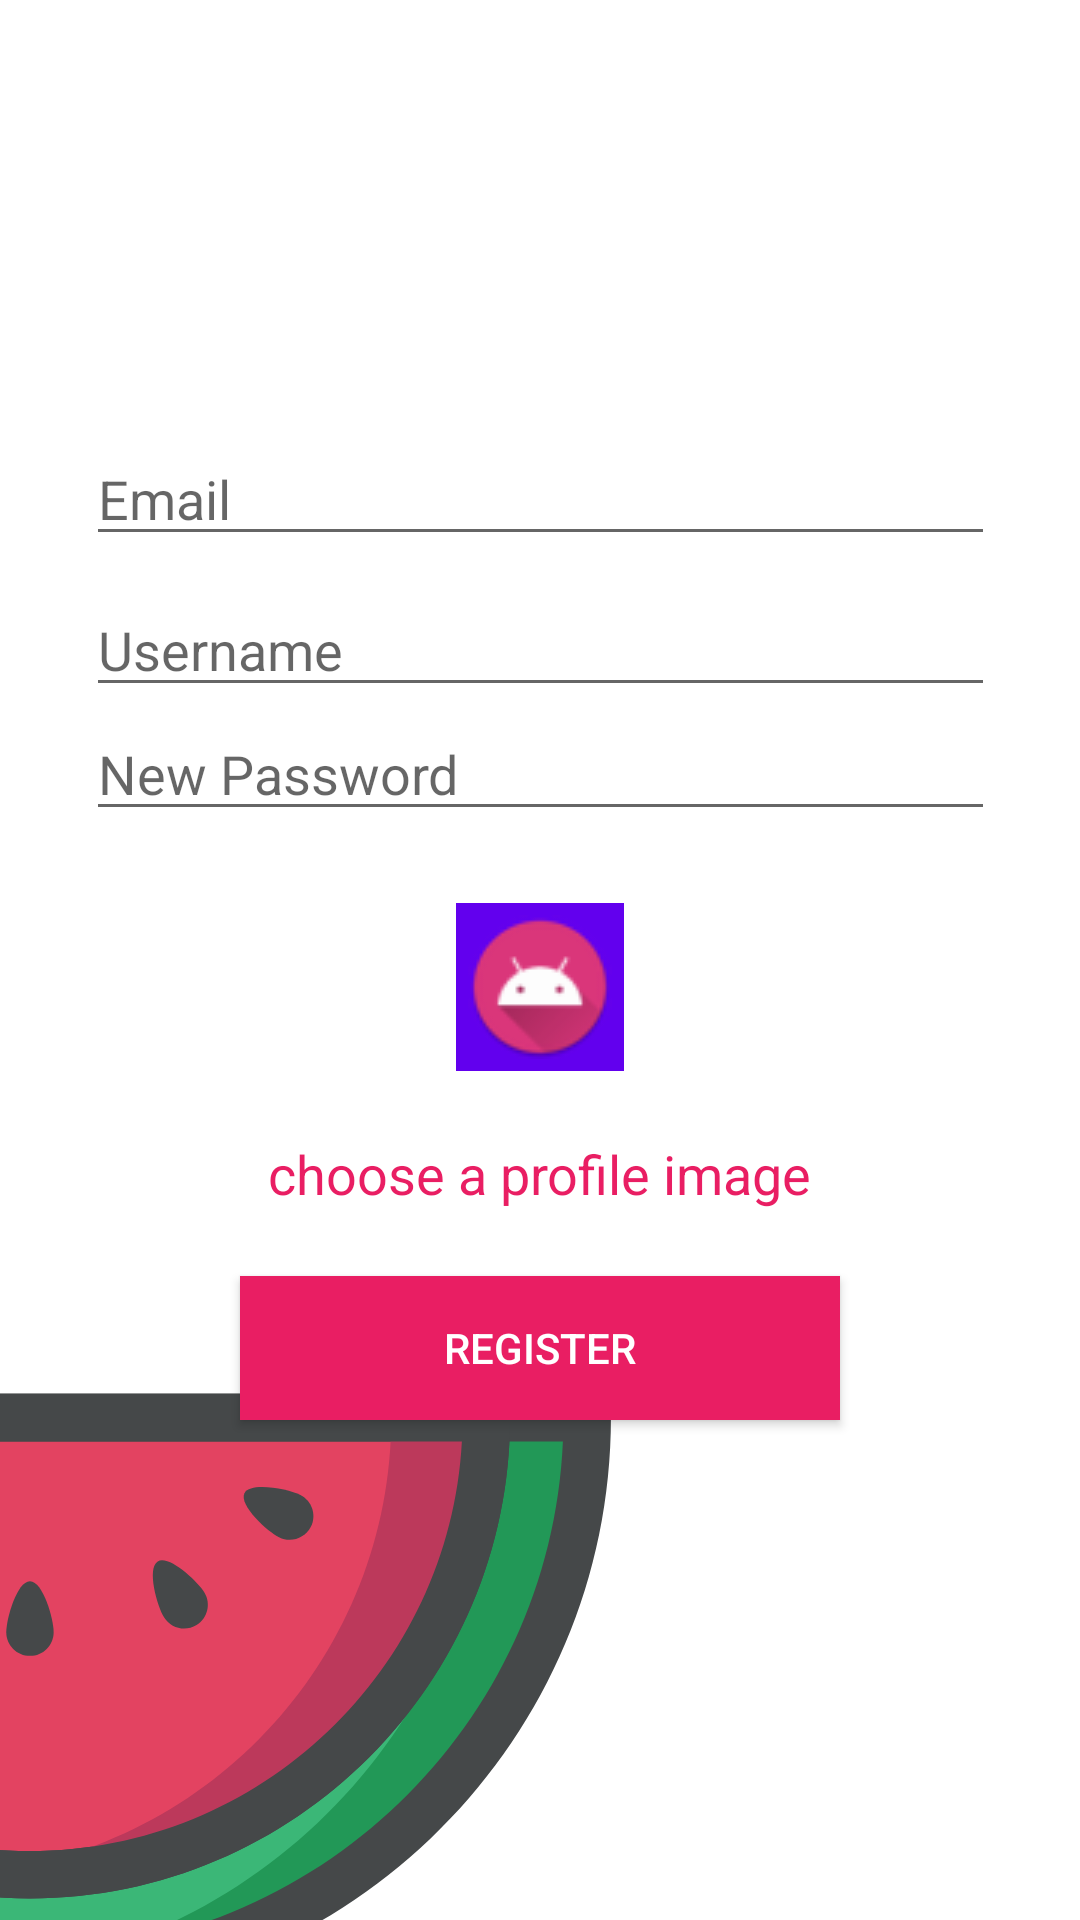

Layout XML and referenced resources for this Android screen:
<!-- AndroidManifest.xml: application theme Theme.FromsScratch -->
<!-- res/layout/activity_register.xml -->
<?xml version="1.0" encoding="utf-8"?>
<androidx.constraintlayout.widget.ConstraintLayout xmlns:android="http://schemas.android.com/apk/res/android"
    xmlns:app="http://schemas.android.com/apk/res-auto"
    xmlns:tools="http://schemas.android.com/tools"
    android:layout_width="match_parent"
    android:layout_height="match_parent"
    tools:context=".RegisterActivity">

    <ImageView
        android:id="@+id/imageView3"
        android:layout_width="388dp"
        android:layout_height="591dp"
        android:layout_marginTop="272dp"
        android:layout_marginEnd="156dp"
        app:layout_constraintEnd_toEndOf="parent"
        app:layout_constraintTop_toTopOf="parent"
        app:srcCompat="@drawable/ic_watermelon" />

    <ImageView
        android:id="@+id/imageView6"
        android:layout_width="247dp"
        android:layout_height="151dp"
        android:layout_marginStart="162dp"
        android:layout_marginBottom="683dp"
        app:layout_constraintBottom_toBottomOf="parent"
        app:layout_constraintStart_toStartOf="parent"
        app:srcCompat="@drawable/ic_strawberry" />

    <EditText
        android:id="@+id/registerEmaiil"
        android:layout_width="303dp"
        android:layout_height="wrap_content"
        android:layout_marginStart="54dp"
        android:layout_marginTop="144dp"
        android:layout_marginEnd="54dp"
        android:ems="10"
        android:hint="Email"
        android:inputType="textEmailAddress"
        app:layout_constraintBottom_toTopOf="@+id/editTextTextPersonName"
        app:layout_constraintEnd_toEndOf="parent"
        app:layout_constraintHorizontal_bias="0.5"
        app:layout_constraintStart_toStartOf="parent"
        app:layout_constraintTop_toTopOf="parent" />

    <EditText
        android:id="@+id/newPassword"
        android:layout_width="303dp"
        android:layout_height="wrap_content"
        android:layout_marginStart="54dp"
        android:layout_marginEnd="54dp"
        android:ems="10"
        android:hint="New Password"
        android:inputType="textPassword"
        app:layout_constraintEnd_toEndOf="parent"
        app:layout_constraintStart_toStartOf="parent"
        app:layout_constraintTop_toBottomOf="@+id/editTextTextPersonName" />

    <TextView
        android:id="@+id/label"
        android:layout_width="wrap_content"
        android:layout_height="wrap_content"
        android:layout_gravity="center"
        android:layout_marginStart="134dp"
        android:layout_marginTop="4dp"
        android:layout_marginEnd="135dp"
        android:layout_marginBottom="4dp"
        android:gravity="center"
        android:text="choose a profile image"
        android:textAppearance="@style/TextAppearance.AppCompat.Medium"
        android:textColor="#E91E63"
        android:textColorHint="#E91E63"
        app:layout_constraintBottom_toTopOf="@+id/submitRegister"
        app:layout_constraintEnd_toEndOf="parent"
        app:layout_constraintHorizontal_bias="0.5"
        app:layout_constraintStart_toEndOf="@+id/imageView3"
        app:layout_constraintStart_toStartOf="parent"
        app:layout_constraintTop_toBottomOf="@+id/shooceProgileImageView" />

    <Button
        android:id="@+id/submitRegister"
        style="@style/Widget.AppCompat.Button.Colored"
        android:layout_width="200dp"
        android:layout_height="wrap_content"
        android:layout_marginTop="4dp"
        android:background="#FFFFFF"
        android:backgroundTint="#E91E63"
        android:text="Register"
        android:onClick="signup"
        app:layout_constraintBottom_toBottomOf="parent"
        app:layout_constraintEnd_toEndOf="parent"
        app:layout_constraintHorizontal_bias="0.5"
        app:layout_constraintStart_toEndOf="@+id/imageView3"
        app:layout_constraintStart_toStartOf="parent"
        app:layout_constraintTop_toBottomOf="@+id/shooceProgileImageView"
        app:layout_constraintVertical_bias="0.279"
        app:rippleColor="#E91E63"
        app:strokeColor="#FFFFFF" />

    <ImageButton
        android:id="@+id/shooceProgileImageView"
        android:layout_width="wrap_content"
        android:layout_height="wrap_content"
        android:layout_marginTop="24dp"
        android:background="?attr/colorPrimary"
        android:cropToPadding="true"
        android:paddingHorizontal="4dp"
        android:paddingVertical="4dp"
        app:layout_constraintEnd_toEndOf="parent"
        app:layout_constraintHorizontal_bias="0.5"
        app:layout_constraintStart_toEndOf="@+id/imageView3"
        app:layout_constraintStart_toStartOf="parent"
        app:layout_constraintTop_toBottomOf="@+id/newPassword"
        app:srcCompat="@mipmap/ic_launcher_round" />

    <EditText
        android:id="@+id/editTextTextPersonName"
        android:layout_width="303dp"
        android:layout_height="wrap_content"
        android:layout_marginTop="9dp"
        android:layout_marginBottom="11dp"
        android:ems="10"
        android:hint="Username"
        android:inputType="textPersonName"
        app:layout_constraintBottom_toTopOf="@+id/newPassword"
        app:layout_constraintEnd_toEndOf="parent"
        app:layout_constraintHorizontal_bias="0.5"
        app:layout_constraintStart_toStartOf="parent"
        app:layout_constraintTop_toBottomOf="@+id/registerEmaiil" />

</androidx.constraintlayout.widget.ConstraintLayout>
<!-- resources referenced by this layout -->
<resources>
  <!-- drawable ic_strawberry: vector/xml drawable (drawable, 8937 chars, omitted) -->
  <!-- drawable ic_watermelon: vector/xml drawable (drawable, 5601 chars, omitted) -->
  <!-- mipmap ic_launcher_round: png bitmap (mipmap-mdpi, 2451 bytes) -->
  <style name="Theme.FromsScratch" parent="Theme.MaterialComponents.DayNight.DarkActionBar">
          
          <item name="colorPrimary">@color/purple_500</item>
          <item name="colorPrimaryVariant">@color/purple_700</item>
          <item name="colorOnPrimary">@color/white</item>
          
          <item name="colorSecondary">@color/teal_200</item>
          <item name="colorSecondaryVariant">@color/teal_700</item>
          <item name="colorOnSecondary">@color/black</item>
          
          <item name="android:statusBarColor" tools:targetApi="l">?attr/colorPrimaryVariant</item>
          
      </style>
  <!-- not gathered from this repository: default colours our renderer supplied (Android Studio template values) -->
  <color name="purple_500">#FF6200EE</color>
  <color name="purple_700">#FF3700B3</color>
  <color name="teal_200">#FF03DAC5</color>
  <color name="teal_700">#FF018786</color>
  <color name="black">#FF000000</color>
  <color name="white">#FFFFFFFF</color>
</resources>
